Run: headless pygame with SDL's dummy video driver; simulated clock (each Clock.tick advances the game by its frame time, no real sleeping); random seed 0; keys injected as events and as key.get_pressed() state; no mouse input.
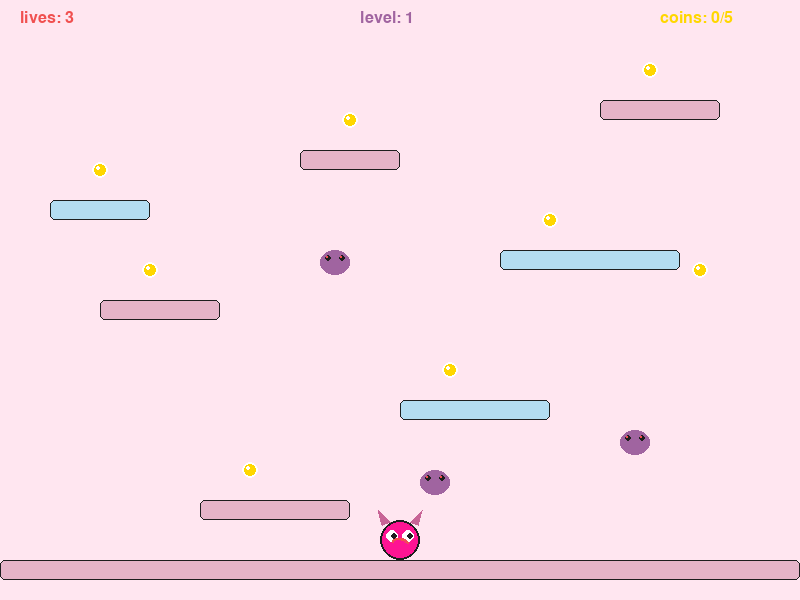
Frame 1 of 4 · flips 1–60 · no input
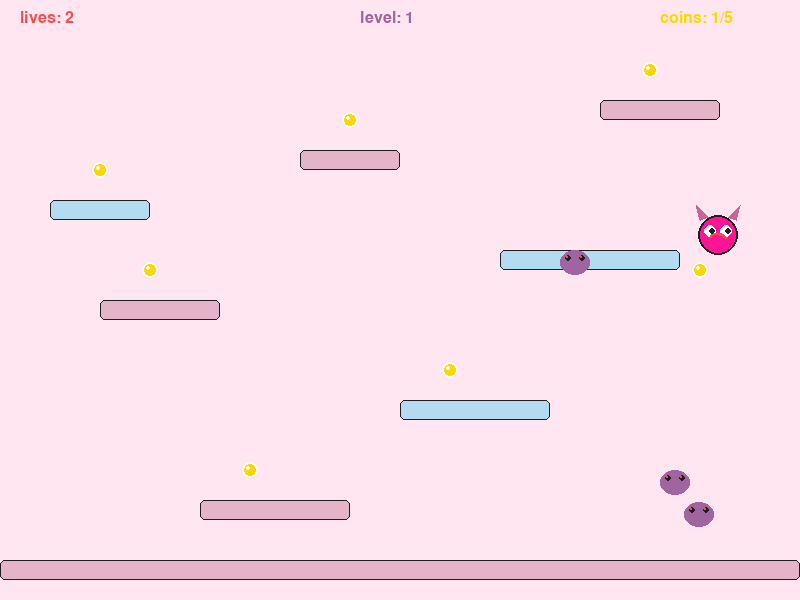
Frame 2 of 4 · flips 61–180 · tapped SPACE, RETURN · held RIGHT (→), D
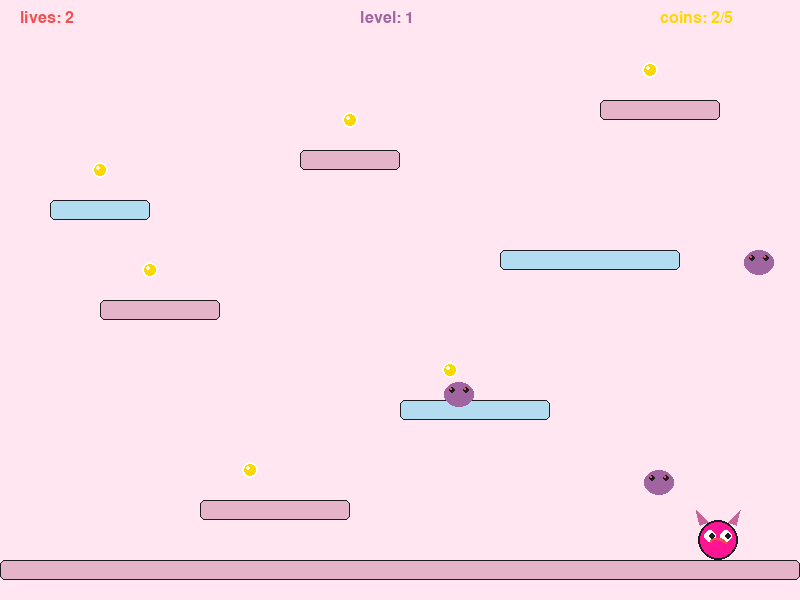
Frame 3 of 4 · flips 181–300 · held DOWN (↓), S
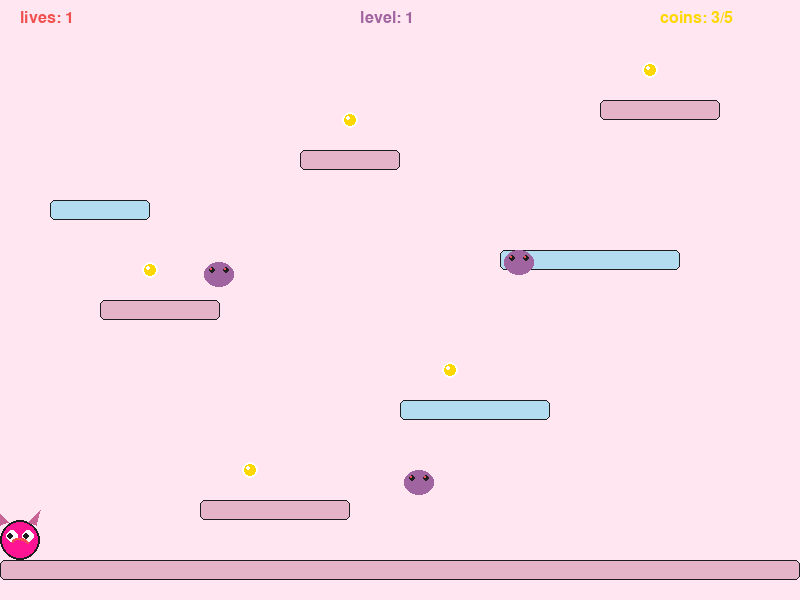
Frame 4 of 4 · flips 301–420 · held LEFT (←), A, UP (↑), W

The pygame program that drew these frames:

import pygame
import random
import sys

# инициализация
pygame.init()

# цвета
rozoviy_fon = (255, 230, 240)
yarko_rozoviy = (255, 20, 147)
rozoviy_platforma = (230, 180, 200)
goluboy = (180, 220, 240)
fionetoviy = (160, 100, 160)
zolotoy = (255, 215, 0)
krasnyy = (240, 80, 80)
belyy = (255, 255, 255)
chernyy = (30, 30, 30)
temno_rozoviy = (200, 100, 150)
siniy = (100, 150, 255)
oranzhevyy = (255, 180, 100)

# размеры экрана
shirina = 800
visota = 600
fps = 60

# физика
gravitaciya = 0.5
sila_pryzhka = -14
skorost = 6

# уровни
urovni = [
    {
        'platformy': [
            (0, 560, 800, "normal"),
            (200, 500, 150, "normal"),
            (400, 400, 150, "oblako"),
            (100, 300, 120, "normal"),
            (500, 250, 180, "oblako"),
            (300, 150, 100, "normal"),
            (600, 100, 120, "normal"),
            (50, 200, 100, "oblako"),
        ],
        'monetki': [
            (250, 470), (450, 370), (150, 270), (550, 220),
            (350, 120), (650, 70), (100, 170), (700, 270),
        ],
        'vragi': [
            (300, 470), (500, 370), (200, 250)
        ],
        'tip': 'normal'
    },
    {
        'platformy': [
            (0, 560, 800, "normal"),
            (150, 500, 120, "normal"),
            (450, 450, 120, "oblako"),
            (100, 380, 100, "normal"),
            (550, 350, 150, "normal"),
            (200, 280, 100, "oblako"),
            (400, 200, 150, "normal"),
            (600, 150, 120, "normal"),
            (50, 100, 100, "oblako"),
            (300, 50, 150, "normal"),
        ],
        'monetki': [
            (200, 470), (500, 420), (150, 350), (600, 320),
            (250, 250), (450, 170), (650, 120), (100, 70),
            (350, 20),
        ],
        'vragi': [
            (300, 470), (500, 420), (200, 250), (400, 150)
        ],
        'tip': 'normal'
    },
    {
        'platformy': [
            (0, 560, 800, "normal"),
            (100, 500, 100, "normal"),
            (300, 500, 100, "normal"),
            (500, 500, 100, "normal"),
            (200, 400, 150, "oblako"),
            (450, 400, 150, "oblako"),
            (100, 300, 120, "normal"),
            (350, 300, 120, "normal"),
            (600, 300, 120, "normal"),
            (50, 200, 100, "oblako"),
            (250, 200, 100, "oblako"),
            (450, 200, 100, "oblako"),
            (650, 200, 100, "normal"),
            (150, 100, 120, "normal"),
            (400, 100, 120, "normal"),
            (550, 100, 120, "normal"),
        ],
        'monetki': [
            (150, 470), (350, 470), (550, 470), (250, 370),
            (500, 370), (150, 270), (400, 270), (650, 270),
            (100, 170), (300, 170), (500, 170), (700, 170),
            (200, 70), (450, 70), (600, 70),
        ],
        'vragi': [
            (200, 470), (400, 470), (600, 470), (300, 370),
            (500, 270), (250, 170), (450, 70)
        ],
        'tip': 'normal'
    },
    {
        'platformy': [
            (0, 560, 800, "normal"),
            (200, 450, 150, "normal"),
            (500, 350, 150, "normal"),
            (100, 250, 150, "normal"),
            (400, 150, 150, "normal"),
            (600, 50, 150, "normal"),
        ],
        'monetki': [
            (250, 420), (550, 320), (150, 220), (450, 120), (650, 20),
        ],
        'vragi': [
            (250, 450), (550, 450),
            (350, 350), (150, 250), (450, 250),
            (250, 150), (550, 150),
        ],
        'tip': 'zvezdy'
    },
    {
        'platformy': [
            (0, 560, 800, "normal"),
            (150, 450, 120, "normal"),
            (350, 350, 150, "normal"),
            (550, 250, 150, "normal"),
            (250, 150, 150, "normal"),
            (450, 50, 150, "normal"),
        ],
        'monetki': [
            (200, 420), (400, 320), (600, 220), (300, 120), (500, 20),
            (100, 470), (700, 470),
        ],
        'vragi': [
            (100, 450), (300, 450), (500, 450), (700, 450),
            (200, 350), (400, 350), (600, 350),
            (300, 250), (500, 250),
            (200, 150), (400, 150), (600, 150),
            (300, 50), (500, 50),
        ],
        'tip': 'kapelki'
    }
]
# класс героя
class kotik:
    def __init__(self, x, y):
        self.x = x
        self.y = y
        self.radius = 20
        self.speed_x = 0
        self.speed_y = 0
        self.on_ground = False
        self.can_double_jump = True
        self.jumps_made = 0
        self.max_jumps = 2
        self.jump_key_was_pressed = False
        self.looking_right = True
        self.invulnerable = False
        self.invulnerable_time = 0
        self.coins = 0
        self.lives = 3
        self.victory = False

    def move(self, keys):
        if keys[pygame.K_LEFT] or keys[pygame.K_a]:
            self.speed_x = -skorost
            self.looking_right = False
        elif keys[pygame.K_RIGHT] or keys[pygame.K_d]:
            self.speed_x = skorost
            self.looking_right = True
        else:
            self.speed_x = 0

        jump_pressed = keys[pygame.K_SPACE] or keys[pygame.K_UP] or keys[pygame.K_w]

        if jump_pressed:
            if not self.jump_key_was_pressed:
                if self.on_ground:
                    self.speed_y = sila_pryzhka
                    self.on_ground = False
                    self.jumps_made = 1
                elif self.can_double_jump and self.jumps_made == 1:
                    self.speed_y = sila_pryzhka * 0.9
                    self.jumps_made = 2
            self.jump_key_was_pressed = True
        else:
            self.jump_key_was_pressed = False

        self.speed_y += gravitaciya
        self.y += self.speed_y
        self.x += self.speed_x

        if self.x < self.radius:
            self.x = self.radius
        if self.x > shirina - self.radius:
            self.x = shirina - self.radius

        if self.y > visota + 50:
            self.lives -= 1
            self.x = shirina // 2
            self.y = 100
            self.speed_y = 0
            self.invulnerable = True
            self.invulnerable_time = 120

    def update_invulnerable(self):
        if self.invulnerable:
            self.invulnerable_time -= 1
            if self.invulnerable_time <= 0:
                self.invulnerable = False

    def draw(self, screen):
        if self.invulnerable and self.invulnerable_time % 10 < 5:
            color = zolotoy
        else:
            color = yarko_rozoviy

        pygame.draw.circle(screen, color, (int(self.x), int(self.y)), self.radius)
        pygame.draw.circle(screen, chernyy, (int(self.x), int(self.y)), self.radius, 2)

        if self.looking_right:
            pygame.draw.polygon(screen, temno_rozoviy, [
                (self.x + 10, self.y - 18),
                (self.x + 22, self.y - 30),
                (self.x + 18, self.y - 15)
            ])
            pygame.draw.polygon(screen, temno_rozoviy, [
                (self.x - 10, self.y - 18),
                (self.x - 22, self.y - 30),
                (self.x - 18, self.y - 15)
            ])
        else:
            pygame.draw.polygon(screen, temno_rozoviy, [
                (self.x + 8, self.y - 18),
                (self.x + 20, self.y - 30),
                (self.x + 16, self.y - 15)
            ])
            pygame.draw.polygon(screen, temno_rozoviy, [
                (self.x - 12, self.y - 18),
                (self.x - 24, self.y - 30),
                (self.x - 20, self.y - 15)
            ])

        if self.looking_right:
            pygame.draw.circle(screen, belyy, (int(self.x + 8), int(self.y - 4)), 6)
            pygame.draw.circle(screen, chernyy, (int(self.x + 10), int(self.y - 4)), 3)
            pygame.draw.circle(screen, belyy, (int(self.x - 8), int(self.y - 4)), 6)
            pygame.draw.circle(screen, chernyy, (int(self.x - 6), int(self.y - 4)), 3)
        else:
            pygame.draw.circle(screen, belyy, (int(self.x + 8), int(self.y - 4)), 6)
            pygame.draw.circle(screen, chernyy, (int(self.x + 6), int(self.y - 4)), 3)
            pygame.draw.circle(screen, belyy, (int(self.x - 8), int(self.y - 4)), 6)
            pygame.draw.circle(screen, chernyy, (int(self.x - 10), int(self.y - 4)), 3)

        if self.speed_y < 0:
            pygame.draw.arc(screen, krasnyy, [self.x - 8, self.y + 2, 16, 10], 3.14, 0, 2)
        else:
            pygame.draw.arc(screen, krasnyy, [self.x - 8, self.y - 2, 16, 10], 0, 3.14, 2)


# класс платформы
class platforma:
    def __init__(self, x, y, width, tip="normal"):
        self.x = x
        self.y = y
        self.width = width
        self.height = 20
        self.tip = tip
        self.active = True
        self.life_time = 90
        self.cat_on_cloud = False

    def update(self, cat):
        if self.tip == "oblako" and self.active:
            if (cat.x + cat.radius > self.x and
                    cat.x - cat.radius < self.x + self.width and
                    abs(cat.y + cat.radius - self.y) < 10 and
                    cat.speed_y >= 0):

                if not self.cat_on_cloud:
                    self.cat_on_cloud = True

                self.life_time -= 1
                if self.life_time <= 0:
                    self.active = False
            else:
                self.cat_on_cloud = False

    def check_collision(self, cat):
        if not self.active:
            return False

        if (cat.x + cat.radius > self.x and
                cat.x - cat.radius < self.x + self.width and
                cat.y + cat.radius <= self.y + 10 and
                cat.y + cat.radius + cat.speed_y >= self.y):
            cat.y = self.y - cat.radius
            cat.speed_y = 0
            cat.on_ground = True
            cat.jumps_made = 0
            return True
        return False

    def draw(self, screen):
        if not self.active:
            return

        if self.tip == "normal":
            color = rozoviy_platforma
        else:
            if self.life_time < 30:
                color = (255, 200, 200)
            elif self.life_time < 60:
                color = (200, 220, 250)
            else:
                color = goluboy

        pygame.draw.rect(screen, color,
                         (self.x, self.y, self.width, self.height),
                         border_radius=5)
        pygame.draw.rect(screen, chernyy,
                         (self.x, self.y, self.width, self.height), 1,
                         border_radius=5)


# класс монетки
class coin:
    def __init__(self, x, y):
        self.x = x
        self.y = y
        self.radius = 8
        self.collected = False
        self.angle = 0

    def check_collection(self, cat):
        if self.collected:
            return False

        dist = ((cat.x - self.x) ** 2 + (cat.y - self.y) ** 2) ** 0.5
        if dist < cat.radius + self.radius:
            self.collected = True
            cat.coins += 1
            return True
        return False

    def draw(self, screen):
        if self.collected:
            return

        self.angle += 5
        pygame.draw.circle(screen, zolotoy, (self.x, self.y), self.radius)
        pygame.draw.circle(screen, belyy, (self.x, self.y), self.radius, 2)

        if self.angle % 30 < 15:
            pygame.draw.circle(screen, belyy, (self.x - 2, self.y - 2), 2)


# класс врага
class enemy:
    def __init__(self, x, y):
        self.x = x
        self.y = y
        self.width = 30
        self.height = 25
        self.speed_x = random.choice([-2, -1, 1, 2])
        self.speed_y = random.choice([-1, 1]) if random.random() < 0.3 else 0
        self.active = True

    def move(self):
        self.x += self.speed_x
        self.y += self.speed_y

        if self.x < 0 or self.x > shirina - self.width:
            self.speed_x *= -1
        if self.y < 50 or self.y > 550 - self.height:
            self.speed_y *= -1

    def check_collision(self, cat):
        if not self.active or cat.invulnerable:
            return False

        dist_x = abs(cat.x - (self.x + self.width // 2))
        dist_y = abs(cat.y - (self.y + self.height // 2))

        if dist_x < cat.radius + self.width // 2 and dist_y < cat.radius + self.height // 2:

            if cat.speed_y > 0 and cat.y + cat.radius < self.y + 10:
                self.active = False
                cat.speed_y = sila_pryzhka * 0.7
                return "killed"
            else:
                cat.lives -= 1
                cat.x = shirina // 2
                cat.y = 100
                cat.invulnerable = True
                cat.invulnerable_time = 120
                return "hurt"
        return False

    def draw(self, screen):
        if not self.active:
            return

        pygame.draw.ellipse(screen, fionetoviy,
                            (self.x, self.y, self.width, self.height))
        pygame.draw.circle(screen, chernyy, (int(self.x + 8), int(self.y + 8)), 3)
        pygame.draw.circle(screen, chernyy, (int(self.x + 22), int(self.y + 8)), 3)
        pygame.draw.circle(screen, krasnyy, (int(self.x + 7), int(self.y + 7)), 1)
        pygame.draw.circle(screen, krasnyy, (int(self.x + 21), int(self.y + 7)), 1)


# класс звезды
class star:
    def __init__(self):
        self.x = random.randint(20, shirina - 20)
        self.y = random.randint(-100, -20)
        self.radius = 8
        self.speed = random.randint(3, 6)
        self.active = True

    def update(self):
        self.y += self.speed
        if self.y > visota + 20:
            self.active = False

    def check_collection(self, cat):
        if not self.active:
            return False

        dist = ((cat.x - self.x) ** 2 + (cat.y - self.y) ** 2) ** 0.5
        if dist < cat.radius + self.radius:
            self.active = False
            cat.coins += 1
            return True
        return False

    def draw(self, screen):
        if not self.active:
            return

        pygame.draw.circle(screen, oranzhevyy, (self.x, self.y), self.radius)
        for i in range(4):
            angle = i * 3.14 / 2
            x2 = self.x + (self.radius + 4) * pygame.math.Vector2(1, 0).rotate_rad(angle).x
            y2 = self.y + (self.radius + 4) * pygame.math.Vector2(1, 0).rotate_rad(angle).y
            pygame.draw.line(screen, zolotoy, (self.x, self.y), (x2, y2), 2)


# класс капельки
class drop:
    def __init__(self):
        self.x = random.randint(20, shirina - 20)
        self.y = random.randint(-100, -20)
        self.radius = 8
        self.speed = random.randint(4, 7)
        self.active = True

    def update(self):
        self.y += self.speed
        if self.y > visota + 20:
            self.active = False

    def check_collision(self, cat):
        if not self.active or cat.invulnerable:
            return False

        dist = ((cat.x - self.x) ** 2 + (cat.y - self.y) ** 2) ** 0.5
        if dist < cat.radius + self.radius:
            self.active = False
            cat.lives -= 1
            cat.invulnerable = True
            cat.invulnerable_time = 120
            return True
        return False

    def draw(self, screen):
        if not self.active:
            return

        pygame.draw.circle(screen, siniy, (self.x, self.y), self.radius)
        pygame.draw.circle(screen, belyy, (self.x - 2, self.y - 2), 2)


# класс игры
class game:
    def __init__(self):
        self.screen = pygame.display.set_mode((shirina, visota))
        pygame.display.set_caption("game 1")
        self.clock = pygame.time.Clock()
        self.font_big = pygame.font.Font(None, 72)
        self.font_medium = pygame.font.Font(None, 48)
        self.font_small = pygame.font.Font(None, 24)
        self.start_game()

    def start_game(self):
        self.cat = kotik(shirina // 2, 500)
        self.level = 0
        self.coins_needed = 5
        self.falling_objects = []
        self.create_time = 0
        self.load_level()

    def load_level(self):
        if self.level >= len(urovni):
            self.cat.victory = True
            return

        level_data = urovni[self.level]

        self.platforms = []
        for x, y, w, tip in level_data['platformy']:
            self.platforms.append(platforma(x, y, w, tip))

        self.coins = []
        for x, y in level_data['monetki']:
            self.coins.append(coin(x, y))

        self.enemies = []
        for x, y in level_data['vragi']:
            self.enemies.append(enemy(x, y))

        self.cat.coins = 0
        self.coins_needed = 5 + self.level * 2
        self.level_type = level_data.get('tip', 'normal')

    def handle_events(self):
        for event in pygame.event.get():
            if event.type == pygame.QUIT:
                return False
            if event.type == pygame.KEYDOWN:
                if event.key == pygame.K_ESCAPE:
                    return False
                if event.key == pygame.K_r and (self.cat.lives <= 0 or self.cat.victory):
                    self.start_game()
        return True

    def update(self):
        keys = pygame.key.get_pressed()

        self.cat.move(keys)
        self.cat.update_invulnerable()

        self.cat.on_ground = False
        for platform in self.platforms:
            platform.update(self.cat)
            platform.check_collision(self.cat)

        for coin in self.coins:
            coin.check_collection(self.cat)

        for enemy in self.enemies:
            enemy.move()
            enemy.check_collision(self.cat)

        self.enemies = [e for e in self.enemies if e.active]
        self.platforms = [p for p in self.platforms if p.active]

        for obj in self.falling_objects:
            obj.update()

            if self.level_type == 'zvezdy' and hasattr(obj, 'check_collection'):
                obj.check_collection(self.cat)
            elif self.level_type == 'kapelki' and hasattr(obj, 'check_collision'):
                obj.check_collision(self.cat)

        self.falling_objects = [obj for obj in self.falling_objects if obj.active]

        if self.level_type in ['zvezdy', 'kapelki']:
            self.create_time += 1
            if self.create_time > random.randint(15, 30):
                if self.level_type == 'zvezdy':
                    self.falling_objects.append(star())
                else:
                    self.falling_objects.append(drop())
                self.create_time = 0

        all_coins_collected = all(c.collected for c in self.coins)
        if all_coins_collected or self.cat.coins >= self.coins_needed:
            self.level += 1
            if self.level < len(urovni):
                self.load_level()
            else:
                self.cat.victory = True

    def draw(self):
        self.screen.fill(rozoviy_fon)

        for platform in self.platforms:
            platform.draw(self.screen)

        for coin in self.coins:
            coin.draw(self.screen)

        for enemy in self.enemies:
            enemy.draw(self.screen)

        for obj in self.falling_objects:
            obj.draw(self.screen)

        self.cat.draw(self.screen)

        level_name = f"level: {self.level + 1}"
        if self.level_type == 'zvezdy':
            level_name += " *"
        elif self.level_type == 'kapelki':
            level_name += " v"

        text_level = self.font_small.render(level_name, True, fionetoviy)
        self.screen.blit(text_level, (shirina // 2 - 40, 10))

        text_coins = self.font_small.render(f"coins: {self.cat.coins}/{self.coins_needed}", True, zolotoy)
        self.screen.blit(text_coins, (shirina - 140, 10))

        text_lives = self.font_small.render(f"lives: {self.cat.lives}", True, krasnyy)
        self.screen.blit(text_lives, (20, 10))

        if self.cat.victory:
            s = pygame.Surface((shirina, visota))
            s.set_alpha(180)
            s.fill((0, 0, 0))
            self.screen.blit(s, (0, 0))

            t1 = self.font_big.render("Победа!", True, zolotoy)
            t2 = self.font_small.render("r - restart", True, belyy)

            r1 = t1.get_rect(center=(shirina // 2, visota // 2 - 30))
            r2 = t2.get_rect(center=(shirina // 2, visota // 2 + 30))

            self.screen.blit(t1, r1)
            self.screen.blit(t2, r2)

        elif self.cat.lives <= 0:
            s = pygame.Surface((shirina, visota))
            s.set_alpha(180)
            s.fill((0, 0, 0))
            self.screen.blit(s, (0, 0))

            t1 = self.font_big.render("game over", True, krasnyy)
            t2 = self.font_small.render("r - restart", True, belyy)

            r1 = t1.get_rect(center=(shirina // 2, visota // 2 - 30))
            r2 = t2.get_rect(center=(shirina // 2, visota // 2 + 30))

            self.screen.blit(t1, r1)
            self.screen.blit(t2, r2)

    def run(self):
        running = True
        while running:
            running = self.handle_events()

            if self.cat.lives > 0 and not self.cat.victory:
                self.update()

            self.draw()
            pygame.display.flip()
            self.clock.tick(fps)

        pygame.quit()
        sys.exit()


if __name__ == "__main__":
    game_obj = game()
    game_obj.run()
